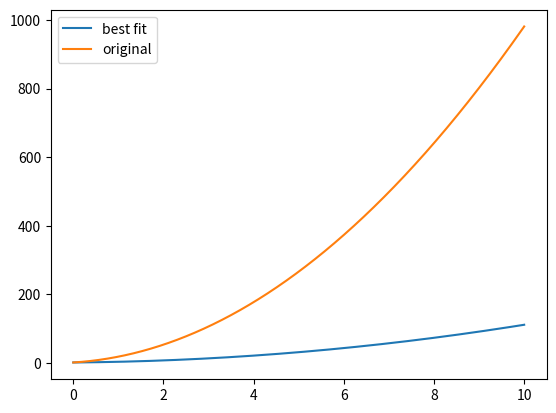
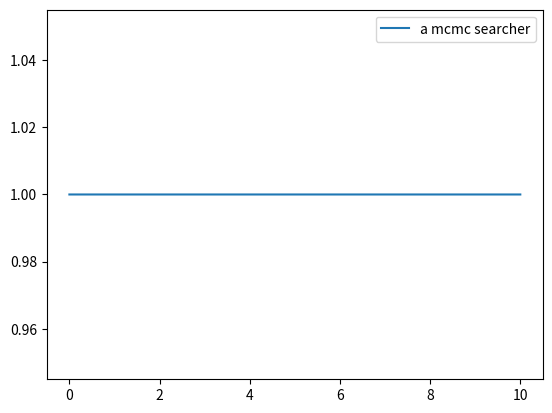
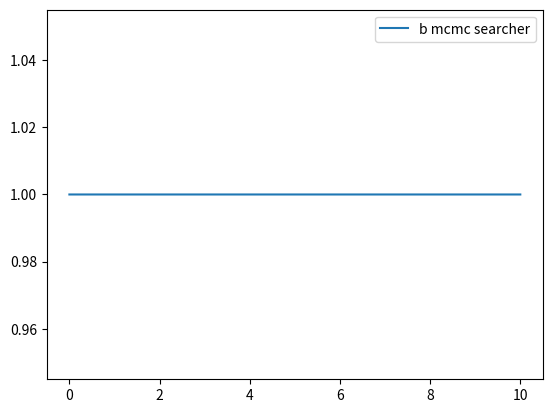
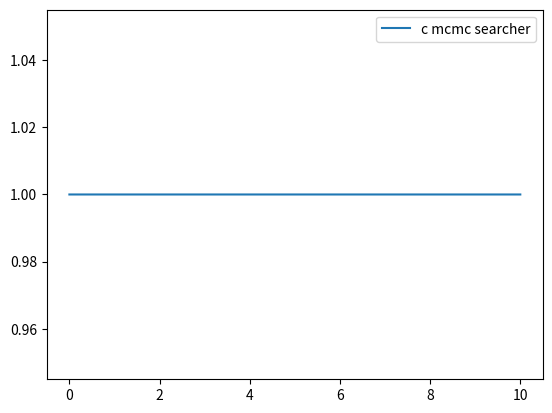

Write the Python code that produced these figures, in order.
import numpy as np
from scipy.stats import norm
import matplotlib.pyplot as plt


global sigma_proposal, times, y, y_err

# choose mcmc hyperparameter
sigma_proposal = 2

# generate some fake data
times = np.linspace(0, 10, 10000)
m_true = (np.random.randint(1,10),np.random.randint(1,10),np.random.randint(1,10))
y = m_true[0] * times**2 + m_true[1]*times + m_true[2] 
y_err = 25


def calculate_posterior_prob(m, times=times, y=y, y_err=y_err):
    a, b, c = m
    model_prediction = a * (times ** 2) + (b * times) + c
    residual = model_prediction - y
    chi2_array = (residual / y_err) ** 2
    chi2 = np.sum(chi2_array)
    posterior_prob = np.exp(-0.5 * chi2)

    posterior_prob_list = []
    posterior_prob_list.append(posterior_prob)
    print(f"{posterior_prob_list}")
    list_m = []
    list_m.append(m)
    print(f"{m}")

    return posterior_prob


def pick_next_state(m_current):
    m_new = np.random.normal(loc=m_current, scale=sigma_proposal)
    return m_new


# def calculate_proposal_prob(m_new, m_current):
#     proposal_prob = norm.pdf(m_new, loc=m_current, scale=sigma_proposal)
#     return proposal_prob


def calculate_acceptance_prob(m_current, m_new):

    acceptance_prob = np.min(
        [
            1,
            calculate_posterior_prob(m_new) / calculate_posterior_prob(m_current),
            # * calculate_proposal_prob(m_current, m_new)
            # / calculate_proposal_prob(m_new, m_current),
        ]
    )

    return acceptance_prob


def mh_mcmc(m_initial_guess, num_steps):

    markov_chain = []

    m_current = m_initial_guess
    for i in range(num_steps):

        m_proposal = pick_next_state(m_current)
        acceptance_prob = calculate_acceptance_prob(m_current, m_proposal)

        random_number = np.random.uniform(0, 1, size=1)
        if acceptance_prob >= random_number:
            m_current = m_proposal

        markov_chain.append(m_current)

    return np.array(markov_chain)

if __name__ == "__main__":

    np.random.seed(10)

    m_initial_guess = (1,1,1)
    num_steps = 10000

    markov_chain = mh_mcmc(m_initial_guess=m_initial_guess, num_steps=num_steps)
    a_best = np.mean(markov_chain[:,0])
    b_best = np.mean(markov_chain[:,1])
    c_best = np.mean(markov_chain[:,2])
    y_best = a_best *times**2 + b_best * times + c_best

    plt.plot(times, y_best, label='best fit')
    plt.plot(times, y, label='original')
    plt.savefig("mh_mcmc1.png",dpi=250)
    plt.legend()
    plt.show()

    plt.plot(times, markov_chain[:,0], label='a mcmc searcher')
    plt.legend()
    plt.savefig("a_walker.png",dpi=250)
    plt.show()
    plt.plot(times, markov_chain[:,1], label='b mcmc searcher')
    plt.legend()
    plt.savefig("b_walker.png",dpi=250)
    plt.show()
    plt.plot(times, markov_chain[:,2], label='c mcmc searcher')
    plt.legend()
    plt.savefig("c_walker.png",dpi=250)
    plt.show()
